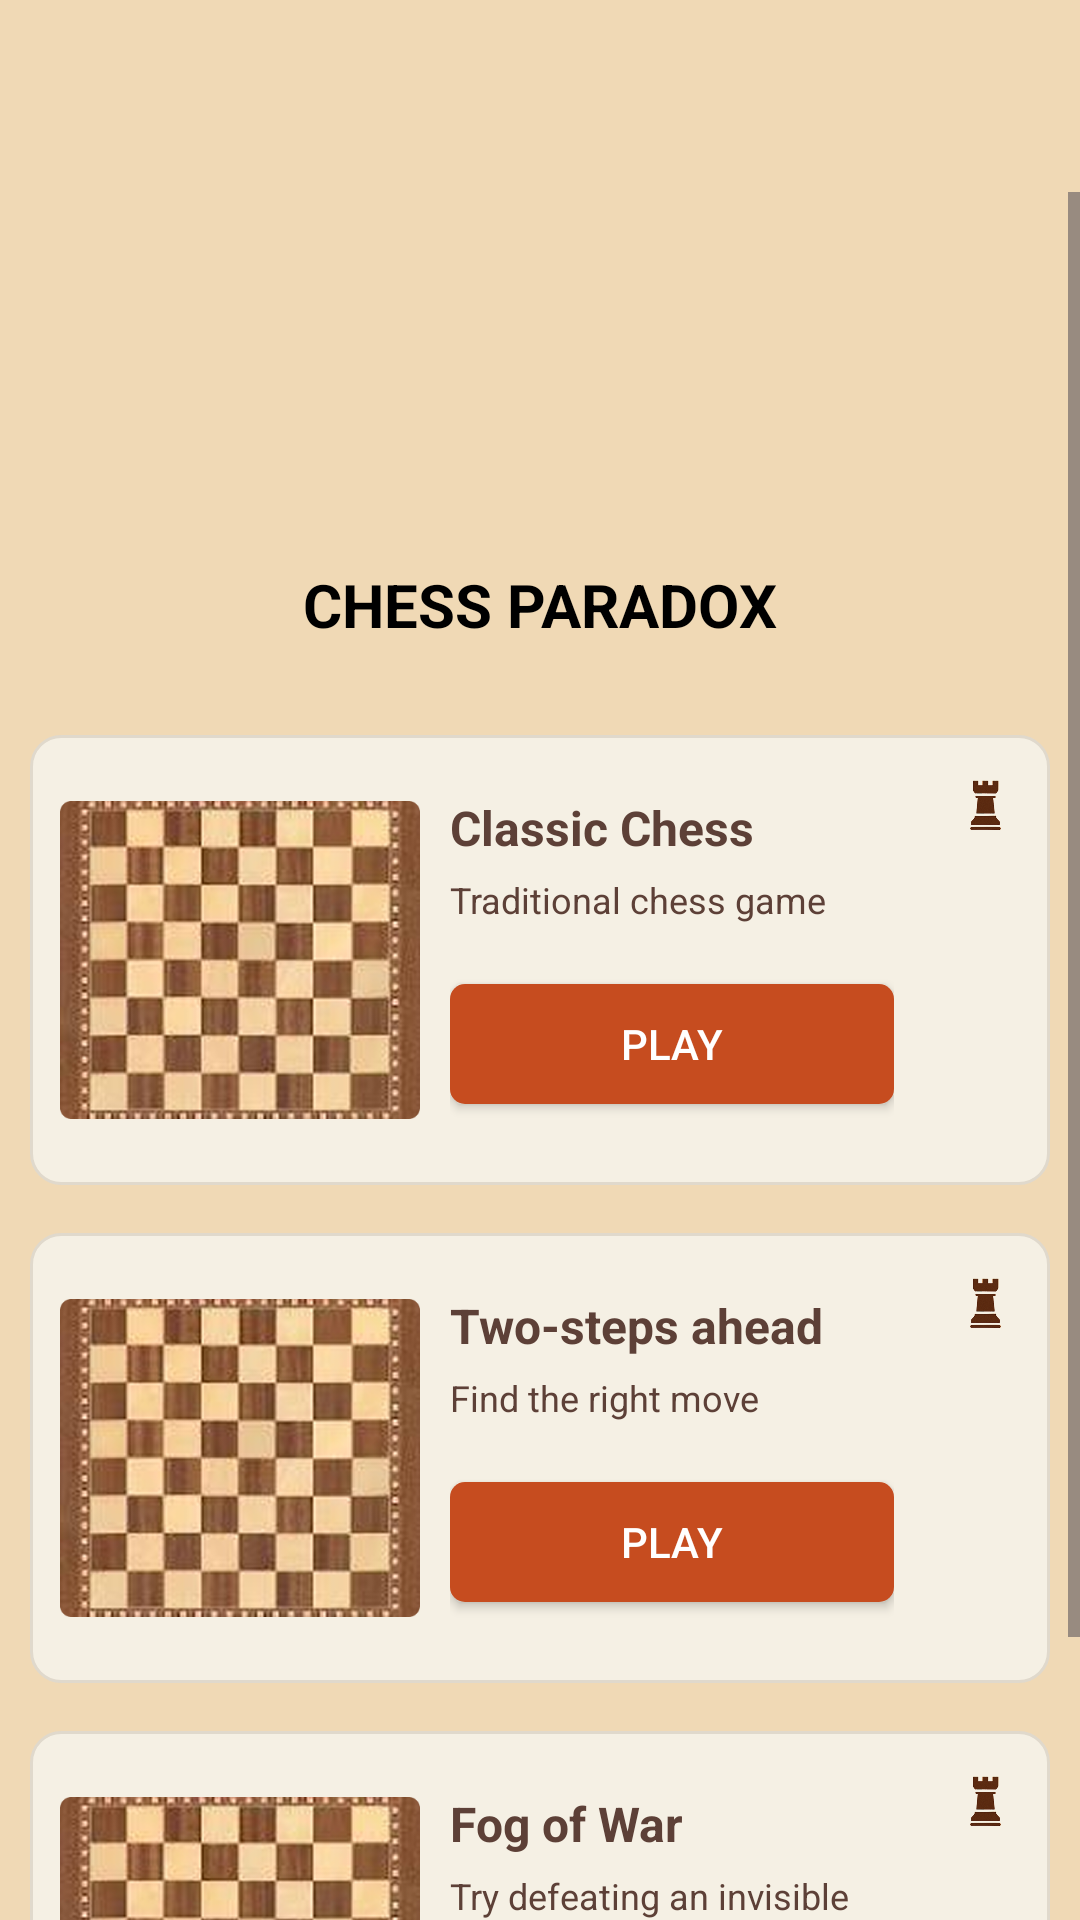

Android layout source for this screen:
<!-- AndroidManifest.xml: application theme Theme.ProjectChess -->
<!-- res/layout/activity_game_modes.xml -->
<?xml version="1.0" encoding="utf-8"?>
<androidx.constraintlayout.widget.ConstraintLayout xmlns:android="http://schemas.android.com/apk/res/android"
    xmlns:app="http://schemas.android.com/apk/res-auto"
    xmlns:tools="http://schemas.android.com/tools"
    android:layout_width="match_parent"
    android:layout_height="match_parent"
    android:background="@drawable/bg_standard">

    <ImageView
        android:id="@+id/backButton"
        android:layout_width="34dp"
        android:layout_height="32dp"
        android:layout_marginStart="16dp"
        android:layout_marginTop="16dp"
        app:layout_constraintStart_toStartOf="parent"
        app:layout_constraintTop_toTopOf="parent"
        app:srcCompat="@drawable/baseline_arrow_back_24" />

    <ScrollView
        android:layout_width="0dp"
        android:layout_height="0dp"
        android:layout_marginTop="16dp"
        android:fillViewport="true"
        app:layout_constraintBottom_toBottomOf="parent"
        app:layout_constraintEnd_toEndOf="parent"
        app:layout_constraintStart_toStartOf="parent"
        app:layout_constraintTop_toBottomOf="@+id/backButton">

        <LinearLayout
            android:layout_width="match_parent"
            android:layout_height="wrap_content"
            android:orientation="vertical"
            android:padding="10dp">

            

            <ImageView
                android:id="@+id/imageView3"
                android:layout_width="wrap_content"
                android:layout_height="114dp"
                android:layout_gravity="center"
                app:srcCompat="@drawable/black_rook" />
            <TextView
                android:layout_width="wrap_content"
                android:layout_height="wrap_content"
                android:text="CHESS PARADOX"
                android:layout_gravity="center"
                android:textColor="@android:color/black"
                android:textSize="20sp"
                android:layout_marginBottom="30dp"
                android:textStyle="bold" />

            <LinearLayout
                android:id="@+id/classicChessContainer"
                android:layout_width="match_parent"
                android:layout_height="150dp"
                android:layout_marginBottom="16dp"
                android:background="@drawable/game_mode_background"
                android:orientation="horizontal"
                android:padding="10dp">

                <ImageView
                    android:layout_width="120dp"
                    android:layout_height="120dp"
                    android:layout_gravity="center_vertical"
                    android:scaleType="fitCenter"
                    android:src="@drawable/chess_board" />

                <LinearLayout
                    android:layout_width="0dp"
                    android:layout_height="113dp"
                    android:layout_margin="10dp"
                    android:layout_marginStart="12dp"
                    android:layout_weight="1"
                    android:orientation="vertical">

                    <TextView
                        android:layout_width="wrap_content"
                        android:layout_height="wrap_content"
                        android:text="Classic Chess"
                        android:layout_marginBottom="5dp"
                        android:textColor="#5D4037"
                        android:textSize="16sp"
                        android:textStyle="bold" />

                    <TextView
                        android:layout_width="wrap_content"
                        android:layout_height="wrap_content"
                        android:layout_marginBottom="12dp"
                        android:text="Traditional chess game"
                        android:textColor="#5D4037"
                        android:textSize="12sp" />

                    <Button
                        android:id="@+id/playClassicChessButton"
                        android:layout_width="match_parent"
                        android:layout_height="40dp"
                        android:layout_marginTop="8dp"
                        android:background="@drawable/play_button_background"
                        android:text="Play"
                        android:textColor="@android:color/white" />

                </LinearLayout>

                <ImageView
                    android:layout_width="24dp"
                    android:layout_height="24dp"
                    android:layout_marginStart="8dp"
                    android:src="@drawable/info_icon" />
            </LinearLayout>

            
            <LinearLayout
                android:id="@+id/twoStepsContainer"
                android:layout_width="match_parent"
                android:layout_height="150dp"
                android:layout_marginBottom="16dp"
                android:background="@drawable/game_mode_background"
                android:orientation="horizontal"
                android:padding="10dp">

                <ImageView
                    android:layout_width="120dp"
                    android:layout_height="120dp"
                    android:layout_gravity="center_vertical"
                    android:scaleType="fitCenter"
                    android:src="@drawable/chess_board" />

                <LinearLayout
                    android:layout_width="0dp"
                    android:layout_height="113dp"
                    android:layout_margin="10dp"
                    android:layout_marginStart="12dp"
                    android:layout_weight="1"
                    android:orientation="vertical">

                    <TextView
                        android:layout_width="wrap_content"
                        android:layout_height="wrap_content"
                        android:text="Two-steps ahead"
                        android:layout_marginBottom="5dp"
                        android:textColor="#5D4037"
                        android:textSize="16sp"
                        android:textStyle="bold" />

                    <TextView
                        android:layout_width="wrap_content"
                        android:layout_height="wrap_content"
                        android:layout_marginBottom="12dp"
                        android:text="Find the right move"
                        android:textColor="#5D4037"
                        android:textSize="12sp" />

                    <Button
                        android:id="@+id/playTwoStepsButton"
                        android:layout_width="match_parent"
                        android:layout_height="40dp"
                        android:layout_marginTop="8dp"
                        android:background="@drawable/play_button_background"
                        android:text="Play"
                        android:textColor="@android:color/white" />
                </LinearLayout>

                <ImageView
                    android:layout_width="24dp"
                    android:layout_height="24dp"
                    android:layout_marginStart="8dp"
                    android:src="@drawable/info_icon" />
            </LinearLayout>

            
            <LinearLayout
                android:id="@+id/fogOfWarContainer"
                android:layout_width="match_parent"
                android:layout_height="150dp"
                android:layout_marginBottom="16dp"
                android:background="@drawable/game_mode_background"
                android:orientation="horizontal"
                android:padding="10dp">

                <ImageView
                    android:layout_width="120dp"
                    android:layout_height="120dp"
                    android:layout_gravity="center_vertical"
                    android:scaleType="fitCenter"
                    android:src="@drawable/chess_board" />

                <LinearLayout
                    android:layout_width="0dp"
                    android:layout_height="113dp"
                    android:layout_margin="10dp"
                    android:layout_marginStart="12dp"
                    android:layout_weight="1"
                    android:orientation="vertical">

                    <TextView
                        android:layout_width="wrap_content"
                        android:layout_height="wrap_content"
                        android:text="Fog of War"
                        android:layout_marginBottom="5dp"

                        android:textColor="#5D4037"
                        android:textSize="16sp"
                        android:textStyle="bold" />

                    <TextView
                        android:layout_width="wrap_content"
                        android:layout_height="wrap_content"
                        android:layout_marginBottom="12dp"
                        android:text="Try defeating an invisible enemy"
                        android:textColor="#5D4037"
                        android:textSize="12sp" />

                    <Button
                        android:id="@+id/playFogOfWarButton"
                        android:layout_width="match_parent"
                        android:layout_height="40dp"
                        android:layout_marginTop="8dp"
                        android:background="@drawable/play_button_background"
                        android:text="Play"
                        android:textColor="@android:color/white" />
                </LinearLayout>

                <ImageView
                    android:layout_width="24dp"
                    android:layout_height="24dp"
                    android:layout_marginStart="8dp"
                    android:src="@drawable/info_icon" />
            </LinearLayout>

        </LinearLayout>
    </ScrollView>
</androidx.constraintlayout.widget.ConstraintLayout>
<!-- resources referenced by this layout -->
<resources>
  <!-- drawable bg_standard: png bitmap (drawable, 3348 bytes) -->
  <!-- drawable chess_board: png bitmap (drawable, 233558 bytes) -->
  <!-- drawable game_mode_background (drawable) -->
  <?xml version="1.0" encoding="utf-8"?>
  <shape xmlns:android="http://schemas.android.com/apk/res/android">
      <solid android:color="#F5F0E4" />
      <corners android:radius="10dp" />
      <stroke
          android:width="1dp"
          android:color="#E0D9CC" />
  </shape>
  <!-- drawable info_icon: png bitmap (drawable, 17489 bytes) -->
  <!-- drawable play_button_background (drawable) -->
  <?xml version="1.0" encoding="utf-8"?>
  <shape xmlns:android="http://schemas.android.com/apk/res/android">
      <solid android:color="#C64C1F" />
      <corners android:radius="5dp" />
  </shape>
  <style name="Theme.ProjectChess" parent="Base.Theme.ProjectChess" />
  <style name="Base.Theme.ProjectChess" parent="Theme.Material3.DayNight.NoActionBar">
          
          
      </style>
</resources>
